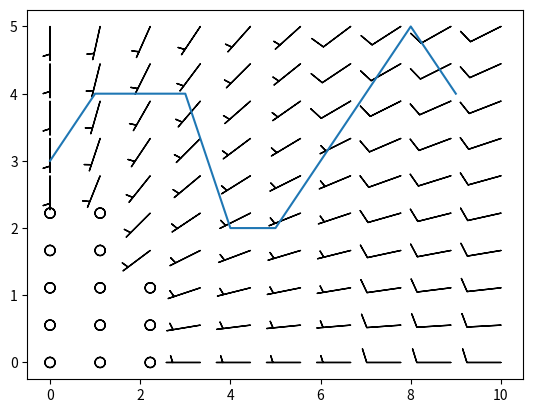

This chart was generated by the following Python code:
import matplotlib.pyplot as plt
import numpy as np

height = 5
elevation = [3, 4, 4, 4, 2, 2, 3, 4, 5, 4]


# arrival_time: time of arrival as last value on x-axis
# height: highest displayed point above sea level
def plotting(arrival_time):

    # NEEDED FOR VISUALIZATION
    # altitude (y-axis)
    # flight time (x axis)
    # wind speed
    # wind direction
    # elevation (separate plot)

    x = np.linspace(0, arrival_time, num=10)  # x-axis displays 50 values from start to arrival
    y = np.linspace(0, height, num=10)  # y-axis displays 50 values from 0 to 60.000 metres above sea level

    # calculate the points on the grid where the wind barbs are to be displayed later
    X, Y = np.meshgrid(x, y)
    # creating a matrix for U and V coordinates FOR TEST PURPOSES
    u, v = X, Y

    # plot barb for each grid coordinate
    plt.barbs(X, Y, u, v)
    # plot elevation
    plt.plot(elevation)
    plt.show()

if __name__ == '__main__':
    plotting(10)
